Run: headless pygame with SDL's dummy video driver; simulated clock (each Clock.tick advances the game by its frame time, no real sleeping); random seed 0; keys injected as events and as key.get_pressed() state; no mouse input.
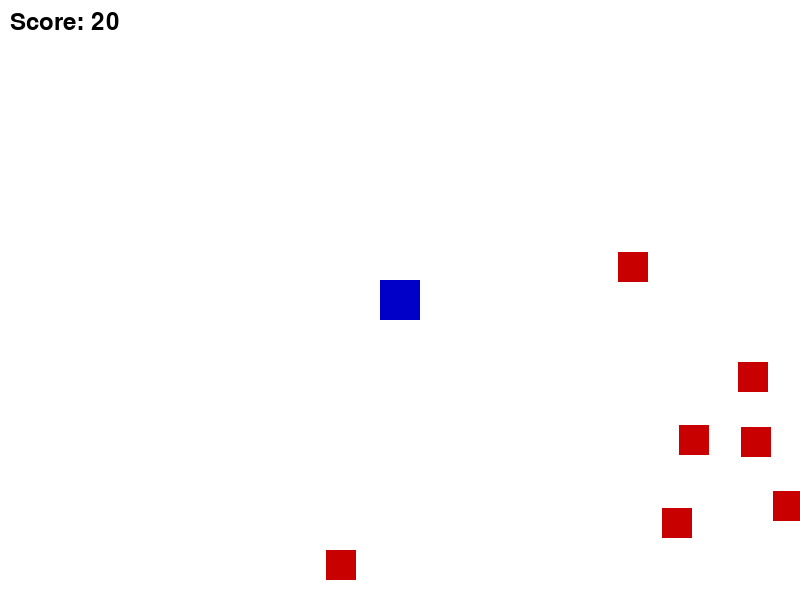
Frame 1 of 4 · flips 1–60 · no input
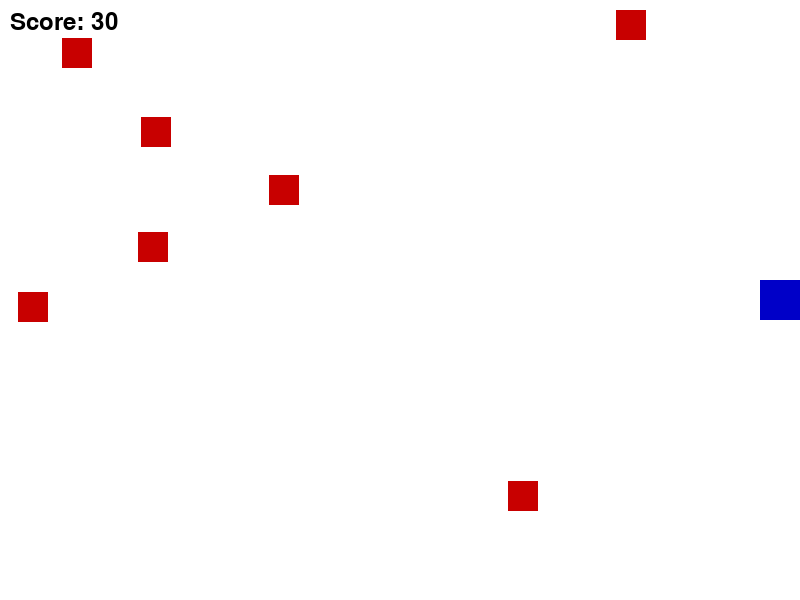
Frame 2 of 4 · flips 61–180 · tapped SPACE, RETURN · held RIGHT (→), D
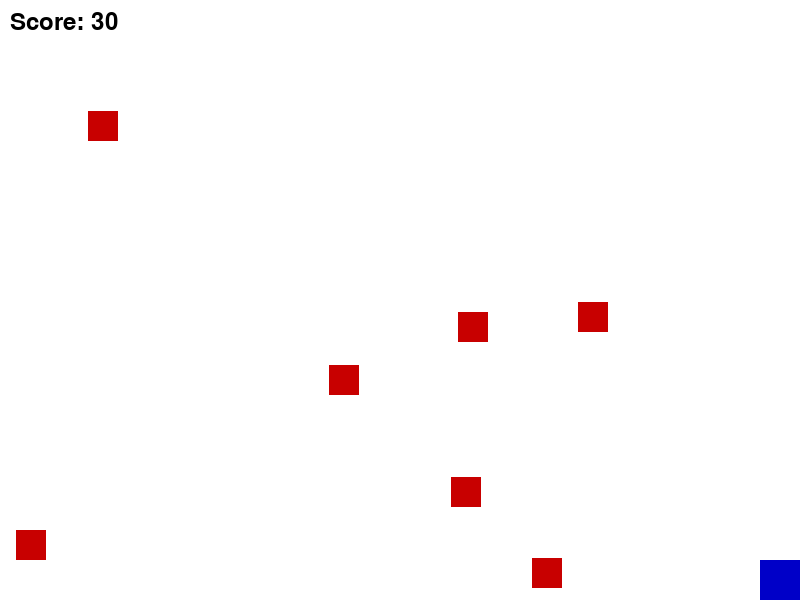
Frame 3 of 4 · flips 181–300 · held DOWN (↓), S
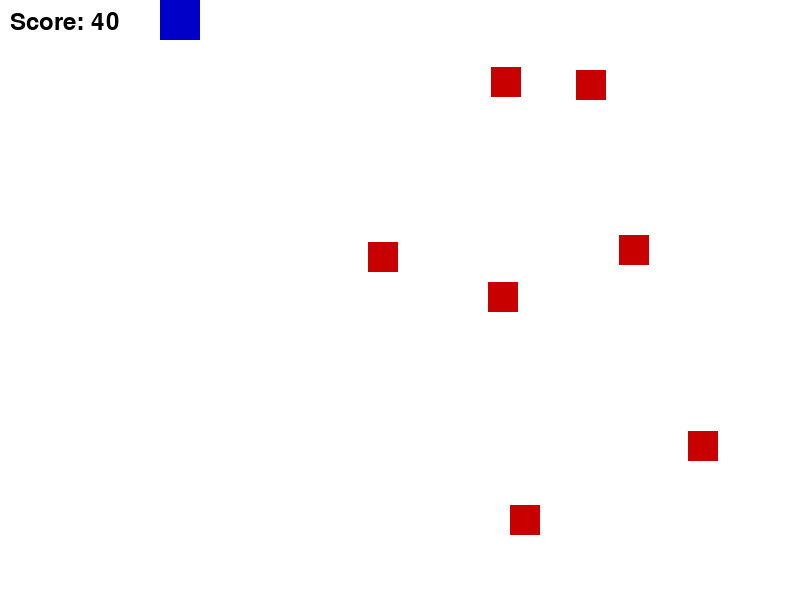
Frame 4 of 4 · flips 301–420 · held LEFT (←), A, UP (↑), W

The pygame program that drew these frames:

import pygame
import random
import sys

pygame.init()

WIDTH, HEIGHT = 800, 600
screen = pygame.display.set_mode((WIDTH, HEIGHT))
pygame.display.set_caption("Player vs Enemies - Collision Score")

WHITE = (255, 255, 255)
RED = (200, 0, 0)
BLUE = (0, 0, 200)

clock = pygame.time.Clock()

class Player(pygame.sprite.Sprite):
    def __init__(self):
        super().__init__()
        self.image = pygame.Surface((40, 40))
        self.image.fill(BLUE)
        self.rect = self.image.get_rect(center=(WIDTH // 2, HEIGHT // 2))
        self.speed = 5

    def update(self):
        keys = pygame.key.get_pressed()
        if keys[pygame.K_LEFT] and self.rect.left > 0:
            self.rect.x -= self.speed
        if keys[pygame.K_RIGHT] and self.rect.right < WIDTH:
            self.rect.x += self.speed
        if keys[pygame.K_UP] and self.rect.top > 0:
            self.rect.y -= self.speed
        if keys[pygame.K_DOWN] and self.rect.bottom < HEIGHT:
            self.rect.y += self.speed


class Enemy(pygame.sprite.Sprite):
    def __init__(self):
        super().__init__()
        self.image = pygame.Surface((30, 30))
        self.image.fill(RED)
        self.rect = self.image.get_rect(
            center=(random.randint(0, WIDTH), random.randint(0, HEIGHT))
        )
        self.speed_x = 5
        self.speed_y = 5

    def update(self):
        self.rect.x += self.speed_x
        self.rect.y += self.speed_y

        if self.rect.left <= 0 or self.rect.right >= WIDTH:
            self.speed_x *= -1
        if self.rect.top <= 0 or self.rect.bottom >= HEIGHT:
            self.speed_y *= -1


all_sprites = pygame.sprite.Group()
enemies = pygame.sprite.Group()

player = Player()
all_sprites.add(player)

for _ in range(7):
    enemy = Enemy()
    all_sprites.add(enemy)
    enemies.add(enemy)

score = 0
font = pygame.font.SysFont(None, 36)

while True:
    for event in pygame.event.get():
        if event.type == pygame.QUIT:
            pygame.quit()
            sys.exit()

    all_sprites.update()

    collided_enemies = pygame.sprite.spritecollide(player, enemies, dokill=True)
    if collided_enemies:
        score += len(collided_enemies) * 10 
        for _ in collided_enemies:
            new_enemy = Enemy()
            all_sprites.add(new_enemy)
            enemies.add(new_enemy)

    screen.fill(WHITE)
    all_sprites.draw(screen)

    score_text = font.render(f"Score: {score}", True, (0, 0, 0))
    screen.blit(score_text, (10, 10))

    pygame.display.flip()
    clock.tick(60)
